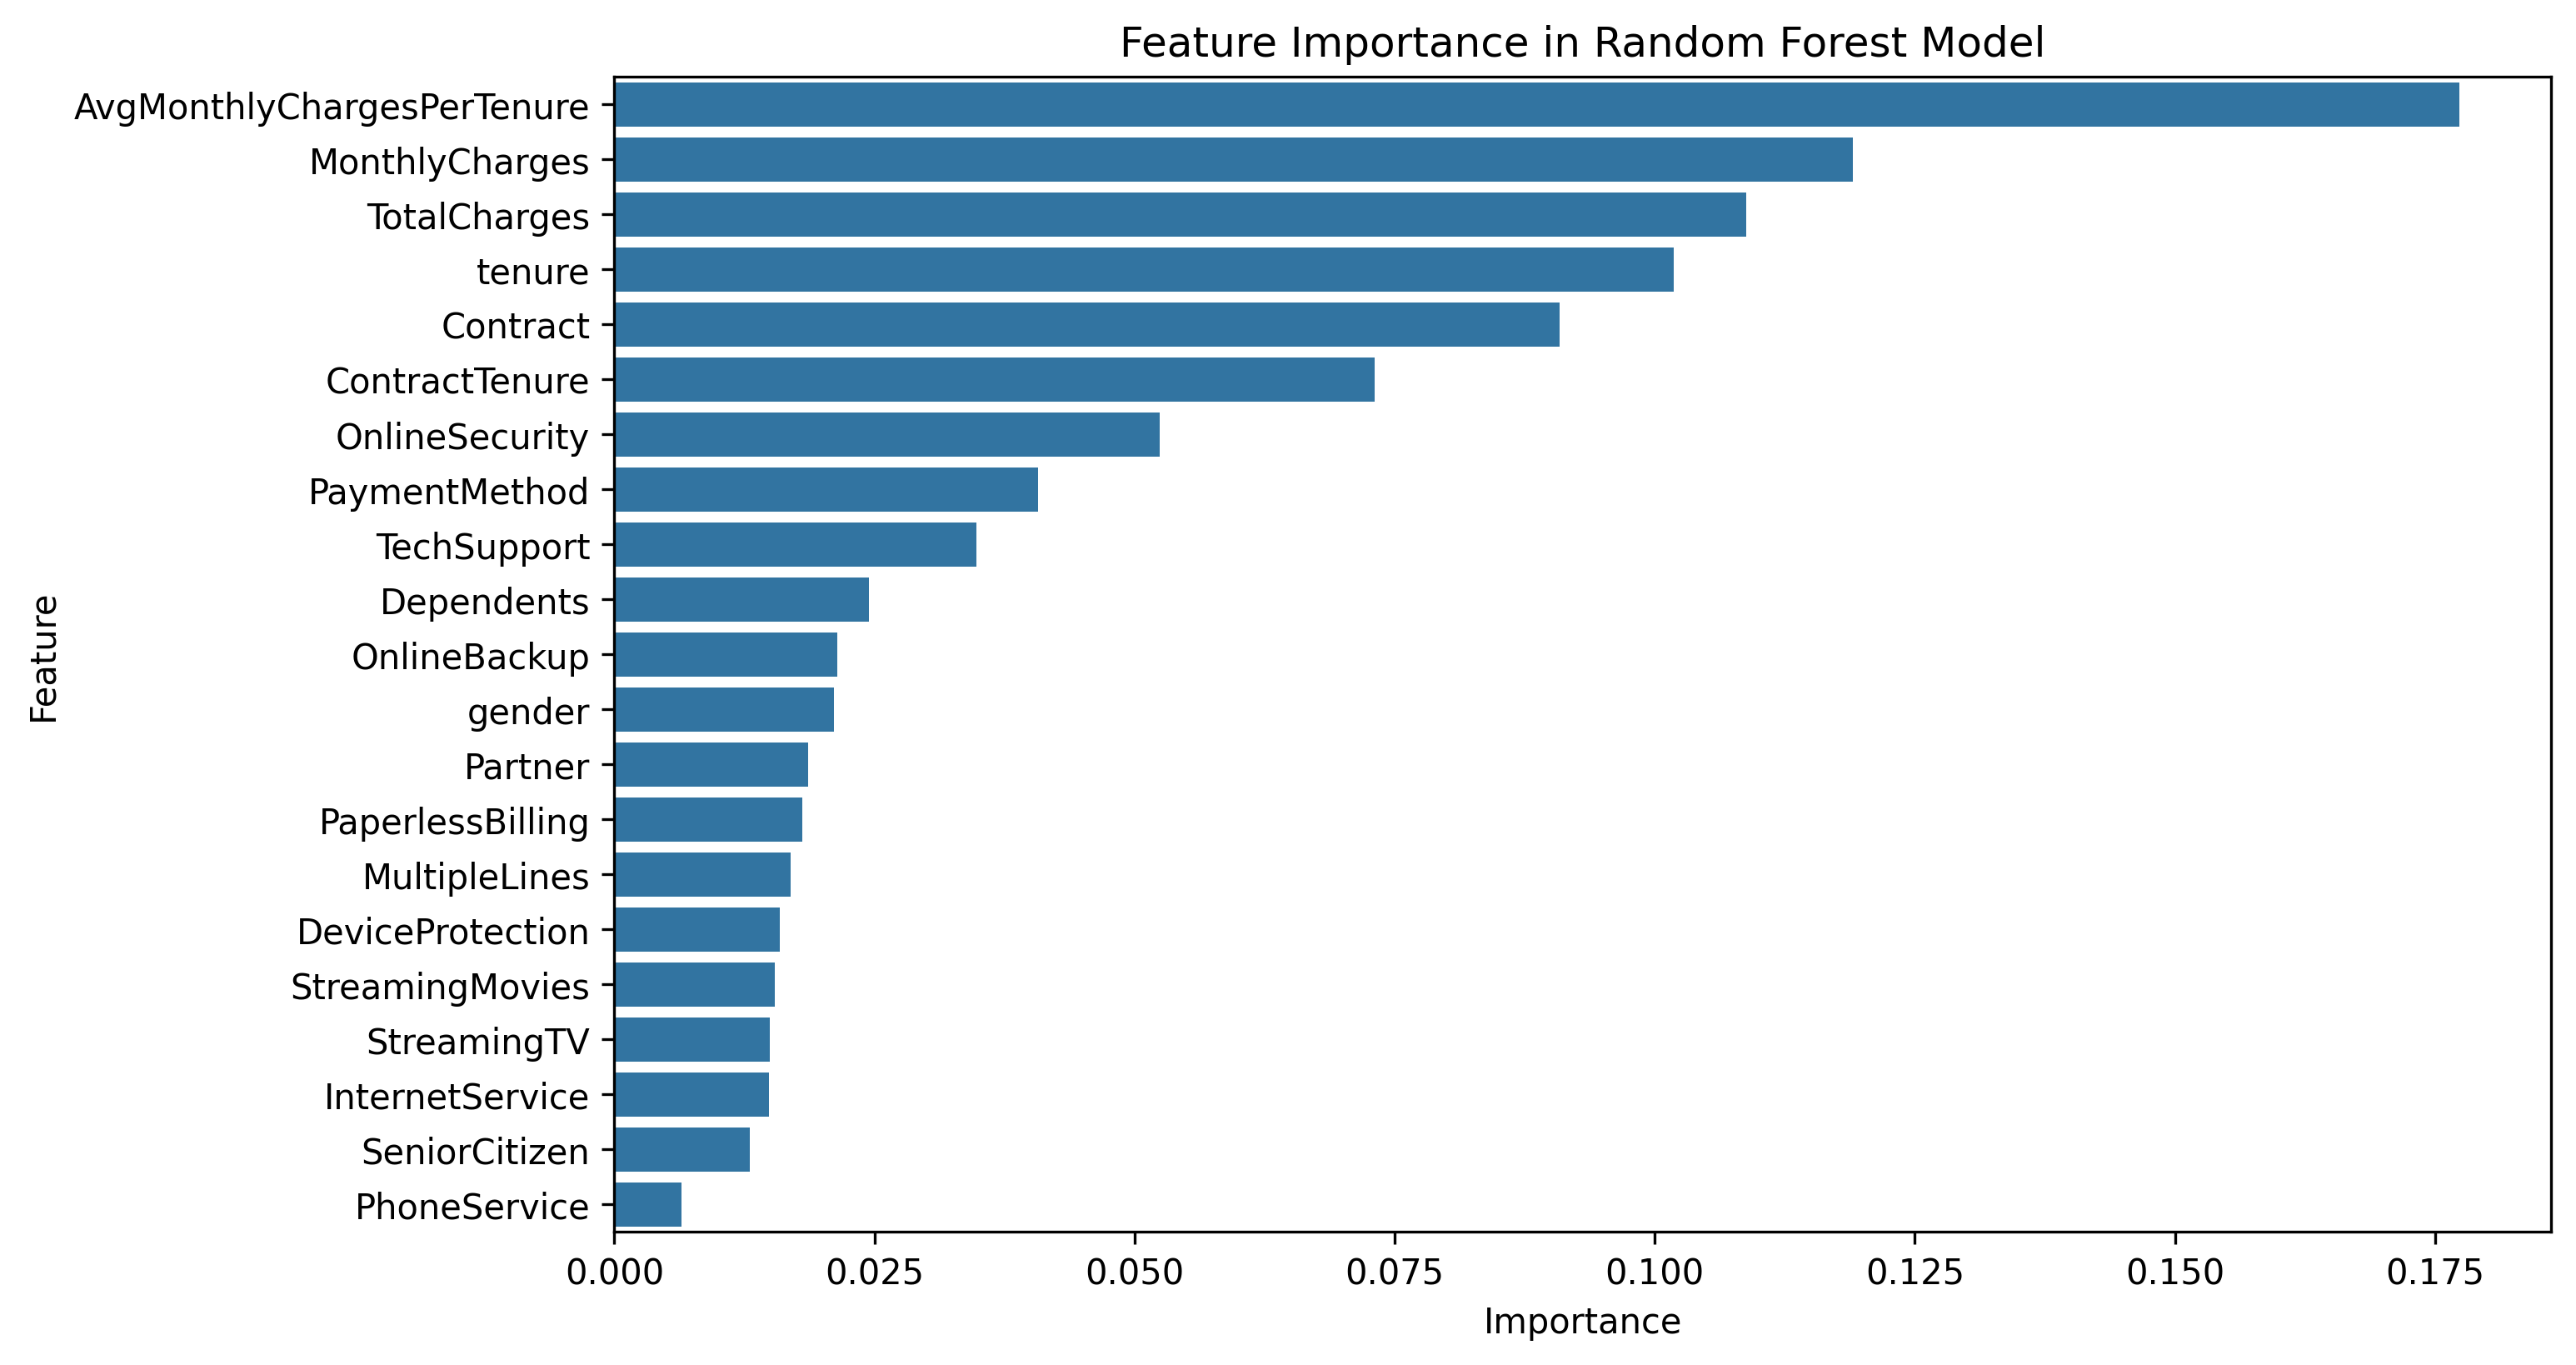

Source data for this figure (header and first rows):
Feature, Importance
AvgMonthlyChargesPerTenure, 0.1773
MonthlyCharges, 0.119
TotalCharges, 0.1088
tenure, 0.1018
Contract, 0.09088
ContractTenure, 0.07305
OnlineSecurity, 0.05239
PaymentMethod, 0.04074
TechSupport, 0.03477
Dependents, 0.02448
OnlineBackup, 0.02143
gender, 0.02113
Partner, 0.01863
PaperlessBilling, 0.01803
MultipleLines, 0.0169
DeviceProtection, 0.01588
StreamingMovies, 0.01543
StreamingTV, 0.01493
InternetService, 0.01484
SeniorCitizen, 0.01302
PhoneService, 0.006482
